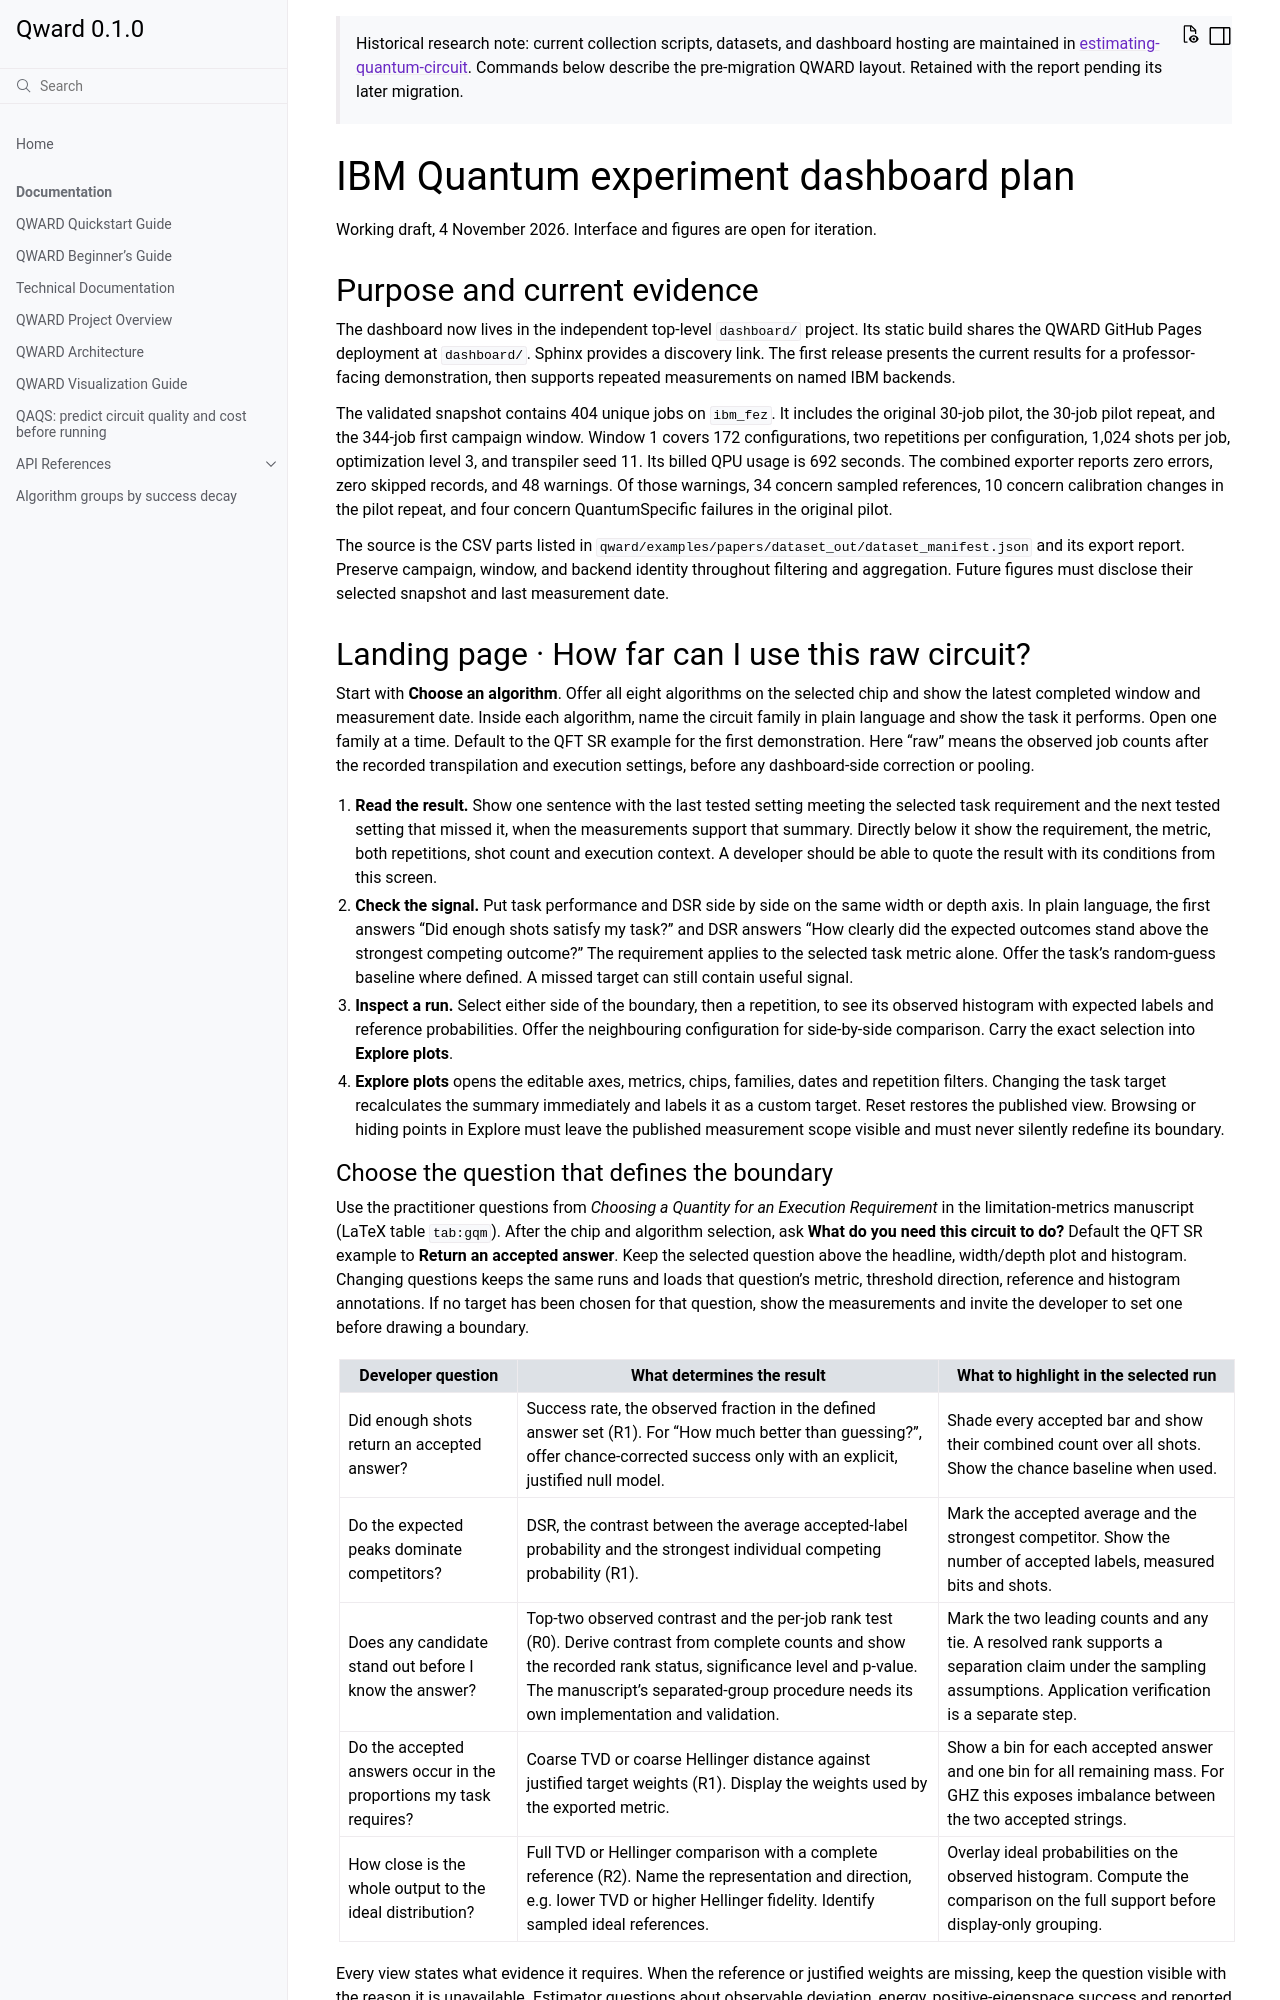

repository: xthecapx/qiskit-qward · page: ibm_quantum_dashboard_plan.html · generator: sphinx

> Historical research note: current collection scripts, datasets, and dashboard hosting are maintained in [estimating-quantum-circuit](https://github.com/xthecapx/estimating-quantum-circuit). Commands below describe the pre-migration QWARD layout. Retained with the report pending its later migration.

# IBM Quantum experiment dashboard plan

Working draft, 4 November 2026. Interface and figures are open for iteration.

## Purpose and current evidence

The dashboard now lives in the independent top-level `dashboard/` project. Its static build shares the QWARD GitHub Pages deployment at `dashboard/`. Sphinx provides a discovery link. The first release presents the current results for a professor-facing demonstration, then supports repeated measurements on named IBM backends.

The validated snapshot contains 404 unique jobs on `ibm_fez`. It includes the original 30-job pilot, the 30-job pilot repeat, and the 344-job first campaign window. Window 1 covers 172 configurations, two repetitions per configuration, 1,024 shots per job, optimization level 3, and transpiler seed 11. Its billed QPU usage is 692 seconds. The combined exporter reports zero errors, zero skipped records, and 48 warnings. Of those warnings, 34 concern sampled references, 10 concern calibration changes in the pilot repeat, and four concern QuantumSpecific failures in the original pilot.

The source is the CSV parts listed in `qward/examples/papers/dataset_out/dataset_manifest.json` and its export report. Preserve campaign, window, and backend identity throughout filtering and aggregation. Future figures must disclose their selected snapshot and last measurement date.

## Landing page · How far can I use this raw circuit?

Start with **Choose an algorithm**. Offer all eight algorithms on the selected chip and show the latest completed window and measurement date. Inside each algorithm, name the circuit family in plain language and show the task it performs. Open one family at a time. Default to the QFT SR example for the first demonstration. Here “raw” means the observed job counts after the recorded transpilation and execution settings, before any dashboard-side correction or pooling.

1. **Read the result.** Show one sentence with the last tested setting meeting the selected task requirement and the next tested setting that missed it, when the measurements support that summary. Directly below it show the requirement, the metric, both repetitions, shot count and execution context. A developer should be able to quote the result with its conditions from this screen.
2. **Check the signal.** Put task performance and DSR side by side on the same width or depth axis. In plain language, the first answers “Did enough shots satisfy my task?” and DSR answers “How clearly did the expected outcomes stand above the strongest competing outcome?” The requirement applies to the selected task metric alone. Offer the task's random-guess baseline where defined. A missed target can still contain useful signal.
3. **Inspect a run.** Select either side of the boundary, then a repetition, to see its observed histogram with expected labels and reference probabilities. Offer the neighbouring configuration for side-by-side comparison. Carry the exact selection into **Explore plots**.
4. **Explore plots** opens the editable axes, metrics, chips, families, dates and repetition filters. Changing the task target recalculates the summary immediately and labels it as a custom target. Reset restores the published view. Browsing or hiding points in Explore must leave the published measurement scope visible and must never silently redefine its boundary.
